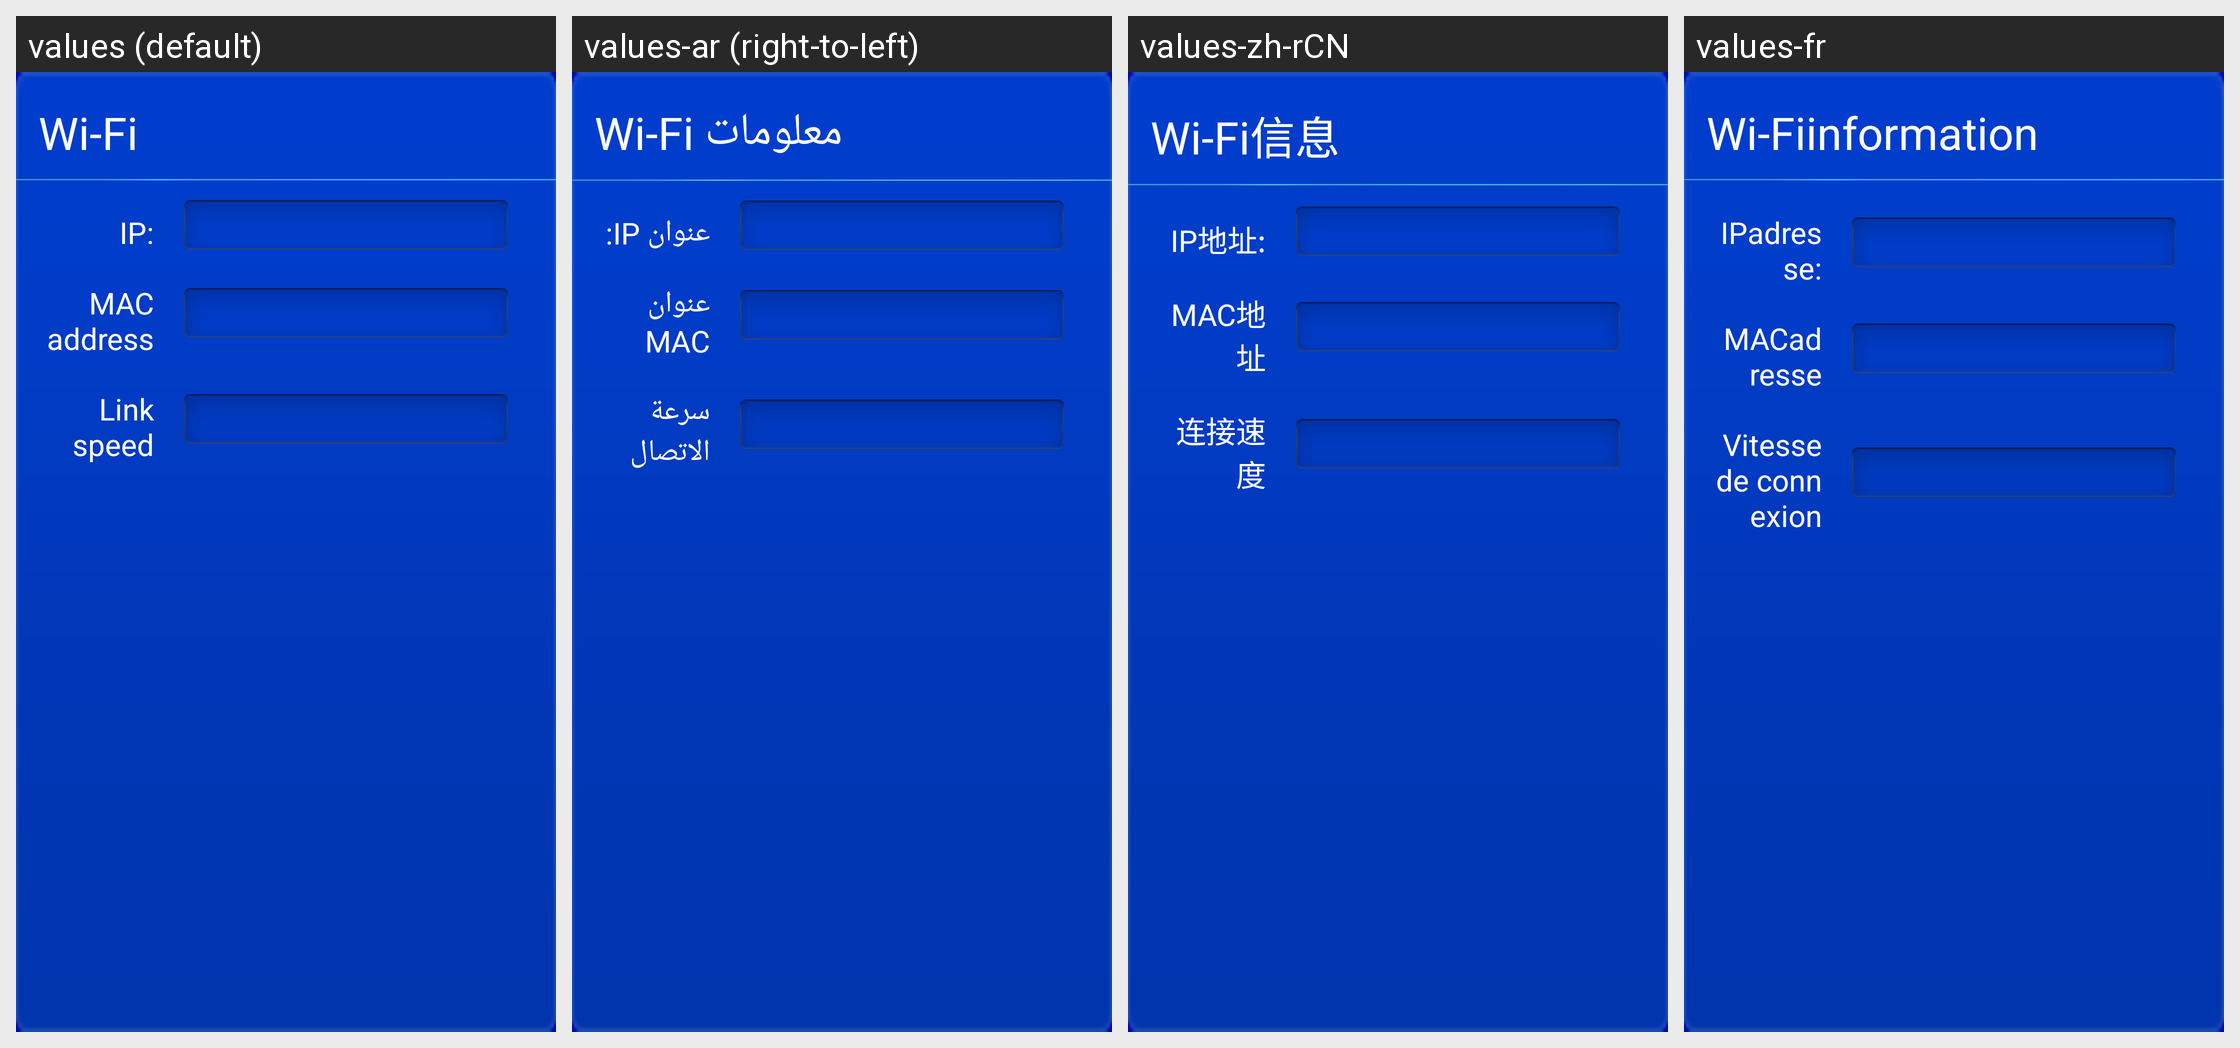

Translations of the strings shown on this Android screen, per locale in the grid:
Android screen res/layout/wifi_fragment.xml rendered under 4 locales, left to right: values (default), values-ar (right-to-left), values-zh-rCN, values-fr. Device: Nexus 5 (rendered at 1080×1920; each locale shown at half size, 540×960, under a caption strip naming it); theme AppTheme_ashd2.
Other locales in the repository, not shown: values-af, values-am, values-az-rAZ, values-be-rBY, values-bg, values-bn-rBD, values-bs-rBA, values-ca, values-cs, values-da, values-de, values-el, values-en-rGB, values-es, values-es-rUS, values-et-rEE, values-eu-rES, values-fa, values-fi, values-fr-rCA, values-gl-rES, values-gu-rIN, values-hi, values-hr, values-hu, values-hy-rAM, values-in, values-is-rIS, values-it, values-iw, values-ja, values-ka-rGE, values-kk-rKZ, values-km-rKH, values-kn-rIN, values-ko, values-ky-rKG, values-lo-rLA, values-lt, values-lv, values-mk-rMK, values-ml-rIN, values-mn-rMN, values-mr-rIN, values-ms, values-ms-rMY, values-my-rMM, values-nb, values-ne-rNP, values-nl, values-pa-rIN, values-pl, values-pt, values-pt-rBR, values-pt-rPT, values-ro, values-ru, values-si-rLK, values-sk, values-sl, values-sq-rAL, values-sr, values-sv, values-sw, values-ta-rIN, values-te-rIN, values-th, values-tl, values-tl-rPH, values-tr, values-uk, values-ur-rPK, values-uz-rUZ, values-vi, values-zh-rHK, values-zh-rTW, values-zu.
Strings drawn on this screen, with the default value and each locale's value (text and hints the layout hard-codes, and strings that could not be matched under every locale, appear in the picture but are not listed):

wifiInfo
  values: Wi-Fi
  values-ar: معلومات Wi-Fi
  values-zh-rCN: Wi-Fi信息
  values-fr: Wi-Fiinformation

ipAddr
  values: IP:
  values-ar: عنوان IP:
  values-zh-rCN: IP地址:
  values-fr: IPadresse:

ethernet_mac_addr
  values: MAC address
  values-ar: عنوان MAC
  values-zh-rCN: MAC地址
  values-fr: MACadresse

wifi_speed
  values: Link speed
  values-ar: سرعة الاتصال
  values-zh-rCN: 连接速度
  values-fr: Vitesse de connexion
